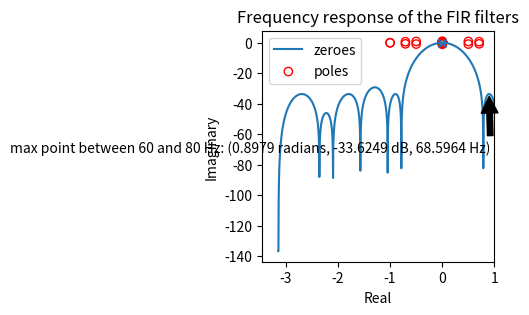

The matplotlib source for this figure:
import numpy as np
import matplotlib.pyplot as plt
import math
from scipy import optimize, signal
import matplotlib as mpl
import scipy

f_s=480
e=math.e
H1=[1/8]*8
H1.extend([0]*2048)
H2=[1/6]*6
H2.extend([0]*2050)
H=np.convolve(H2, H1, "full")
zeroes=np.roots(H)
#print(zeroes)
H=list(np.fft.fft(H))
H=H[len(H)//2:]+H[0:len(H)//2+1]
H=np.array(H)

omega=np.linspace(start=-np.pi, stop=np.pi, num=len(H))
print(omega[0])
H=20*np.log10(np.abs(H))
between=[(H[i], omega[i])  for i in range(len(H)) if omega[i]>=0.785398163397448 and omega[i]<=1.047197551196598]
#print(between)
max_y, max_x=max(between)
fig, ax = plt.subplots(figsize=(3, 3))
ax.plot(omega, H)
ax.annotate('max point between 60 and 80 Hz: ('+str(round(max_x, 4))+" radians, "+str(round(max_y,4))+" dB, " +str(round(f_s*max_x/(2*np.pi), 4))+" Hz)",
            xy=(max_x, max_y), xycoords='data',
            xytext=(max_x, max_y), textcoords='offset points',
            arrowprops=dict(facecolor='black', shrink=0.05),
            horizontalalignment='right', verticalalignment='top')
plt.xlabel("frequency (radians)")
plt.ylabel("| H | (dB)")

#plt.legend(["60 Hz", "80 Hz", "combined"])
plt.title("Frequency response of the FIR filters")
plt.show()

# extract real part
x = [zero.real for zero in zeroes ]
# extract imaginary part
y = [zero.imag for zero in zeroes]

mpl.rcParams['axes.linewidth'] = 0.1
# plot the complex numbers
plt.scatter(x, y, facecolors='none', edgecolors='r')
plt.scatter(0, 0, marker="x")
plt.xlim(right=1)
plt.legend(["zeroes", "poles"])
plt.ylabel('Imaginary')
plt.xlabel('Real')
plt.show()


